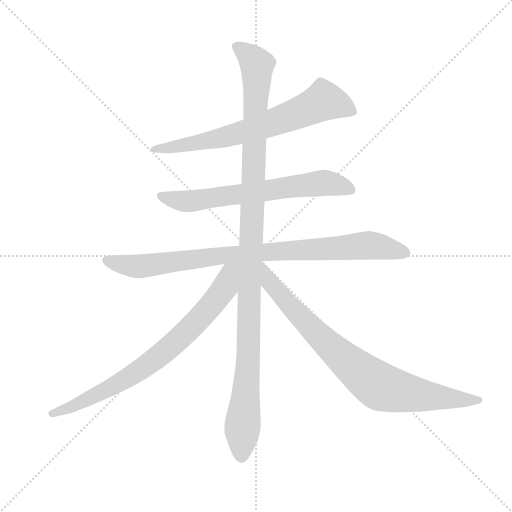
t = 0.00 s
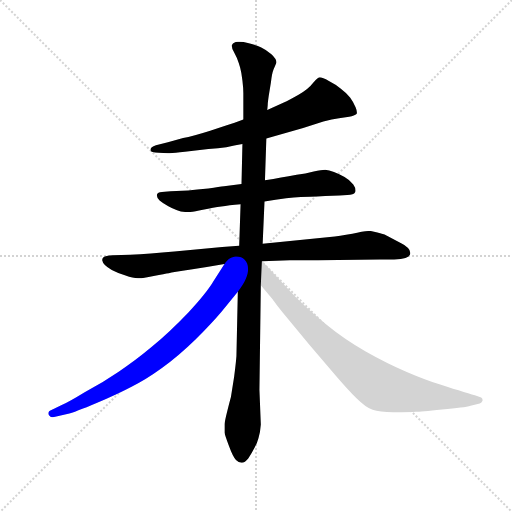
t = 4.71 s
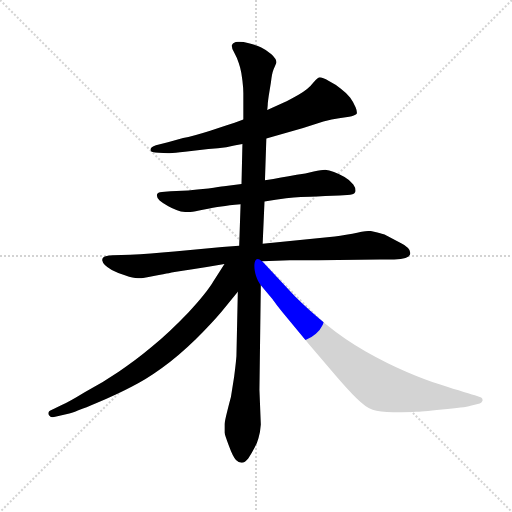
t = 4.91 s
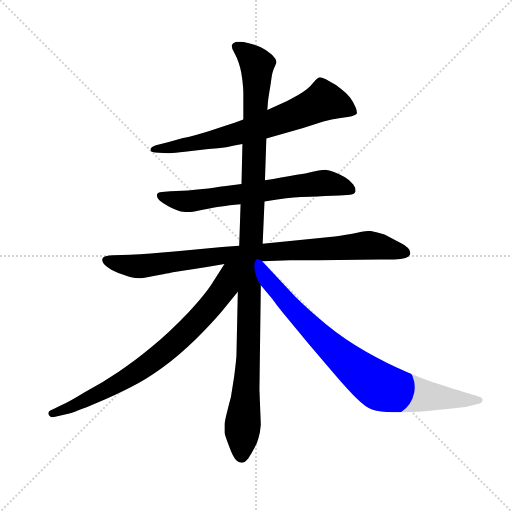
t = 5.12 s
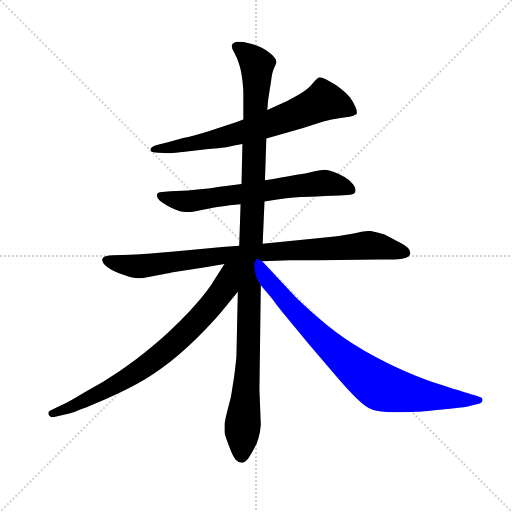
t = 5.33 s
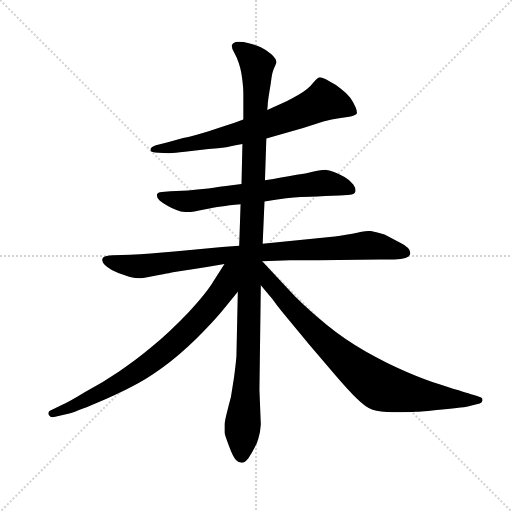
t = 5.91 s

The animated SVG that drew these frames (rendered in a browser with its animation timeline set to each time). Animation: 6 CSS @keyframes rules; one cycle of 5.91 s.

<svg version="1.1" viewBox="0 0 1024 1024" xmlns="http://www.w3.org/2000/svg">
  <g stroke="lightgray" stroke-dasharray="1,1" stroke-width="1" transform="scale(4, 4)">
    <line x1="0" y1="0" x2="256" y2="256"></line>
    <line x1="256" y1="0" x2="0" y2="256"></line>
    <line x1="128" y1="0" x2="128" y2="256"></line>
    <line x1="0" y1="128" x2="256" y2="128"></line>
  </g>
  <g transform="scale(0.92, -0.92) translate(60, -850)">
    <style type="text/css">
      
        @keyframes keyframes0 {
          from {
            stroke: blue;
            stroke-dashoffset: 711;
            stroke-width: 128;
          }
          70% {
            animation-timing-function: step-end;
            stroke: blue;
            stroke-dashoffset: 0;
            stroke-width: 128;
          }
          to {
            stroke: black;
            stroke-width: 1024;
          }
        }
        #make-me-a-hanzi-animation-0 {
          animation: keyframes0 0.82861328125s both;
          animation-delay: 0s;
          animation-timing-function: linear;
        }
      
        @keyframes keyframes1 {
          from {
            stroke: blue;
            stroke-dashoffset: 674;
            stroke-width: 128;
          }
          69% {
            animation-timing-function: step-end;
            stroke: blue;
            stroke-dashoffset: 0;
            stroke-width: 128;
          }
          to {
            stroke: black;
            stroke-width: 1024;
          }
        }
        #make-me-a-hanzi-animation-1 {
          animation: keyframes1 0.7985026041666666s both;
          animation-delay: 0.82861328125s;
          animation-timing-function: linear;
        }
      
        @keyframes keyframes2 {
          from {
            stroke: blue;
            stroke-dashoffset: 911;
            stroke-width: 128;
          }
          75% {
            animation-timing-function: step-end;
            stroke: blue;
            stroke-dashoffset: 0;
            stroke-width: 128;
          }
          to {
            stroke: black;
            stroke-width: 1024;
          }
        }
        #make-me-a-hanzi-animation-2 {
          animation: keyframes2 0.9913736979166666s both;
          animation-delay: 1.6271158854166665s;
          animation-timing-function: linear;
        }
      
        @keyframes keyframes3 {
          from {
            stroke: blue;
            stroke-dashoffset: 1170;
            stroke-width: 128;
          }
          79% {
            animation-timing-function: step-end;
            stroke: blue;
            stroke-dashoffset: 0;
            stroke-width: 128;
          }
          to {
            stroke: black;
            stroke-width: 1024;
          }
        }
        #make-me-a-hanzi-animation-3 {
          animation: keyframes3 1.2021484375s both;
          animation-delay: 2.618489583333333s;
          animation-timing-function: linear;
        }
      
        @keyframes keyframes4 {
          from {
            stroke: blue;
            stroke-dashoffset: 781;
            stroke-width: 128;
          }
          72% {
            animation-timing-function: step-end;
            stroke: blue;
            stroke-dashoffset: 0;
            stroke-width: 128;
          }
          to {
            stroke: black;
            stroke-width: 1024;
          }
        }
        #make-me-a-hanzi-animation-4 {
          animation: keyframes4 0.8855794270833334s both;
          animation-delay: 3.820638020833333s;
          animation-timing-function: linear;
        }
      
        @keyframes keyframes5 {
          from {
            stroke: blue;
            stroke-dashoffset: 847;
            stroke-width: 128;
          }
          73% {
            animation-timing-function: step-end;
            stroke: blue;
            stroke-dashoffset: 0;
            stroke-width: 128;
          }
          to {
            stroke: black;
            stroke-width: 1024;
          }
        }
        #make-me-a-hanzi-animation-5 {
          animation: keyframes5 0.9392903645833334s both;
          animation-delay: 4.706217447916666s;
          animation-timing-function: linear;
        }
      
    </style>
    
      <path d="M 519 549 L 599 572 L 643 586 Q 662 591 677 593 L 699 596 Q 711 598 715 602 Q 716 603 716 605 Q 716 610 713 617 Q 709 627 701 638 Q 693 648 681 657 Q 671 666 655 674 Q 641 682 635 682 Q 633 682 632 681 Q 627 678 619 668 Q 611 657 589 644 Q 568 632 557 627 L 521 611 L 469 590 L 450 583 Q 436 578 397 566 Q 359 554 338 550 L 305 541 L 279 534 Q 267 530 267 524 Q 267 518 285 518 L 305 517 L 309 517 Q 319 517 342 520 L 393 526 Q 415 528 432 530 Q 449 534 467 537 L 519 549 Z" fill="lightgray"></path>
    
      <path d="M 515 412 L 539 416 L 562 419 Q 579 421 594 422 Q 609 422 647 424 L 678 425 L 695 426 Q 709 426 712 432 Q 713 434 713 436 Q 713 442 708 449 Q 701 458 689 465 Q 677 472 666 476 Q 655 480 647 481 Q 639 481 622 477 Q 604 472 585 470 Q 567 466 551 464 Q 535 461 516 458 L 465 450 L 427 445 Q 418 444 393 440 Q 367 438 349 436 L 311 434 L 298 433 Q 285 432 283 430 Q 281 428 281 425 Q 281 420 287 414 Q 294 408 305 402 Q 315 396 325 393 Q 334 389 347 389 L 350 389 Q 360 389 381 394 Q 405 399 421 401 Q 437 404 463 406 L 515 412 Z" fill="lightgray"></path>
    
      <path d="M 510 282 L 570 284 L 631 284 L 766 286 L 797 286 Q 829 287 831 296 Q 832 298 832 300 Q 832 306 827 311 Q 822 317 811 322 L 776 340 Q 759 346 745 348 Q 733 348 706 342 Q 678 337 657 335 L 511 320 L 460 316 L 423 313 L 319 303 Q 265 298 223 296 L 185 295 Q 169 294 165 291 Q 162 289 162 285 L 162 284 Q 163 279 168 274 Q 173 269 183 263 Q 194 257 213 251 Q 229 245 240 245 L 243 245 Q 250 245 274 250 Q 299 255 307 256 Q 315 258 355 264 Q 394 270 428 276 L 510 282 Z" fill="lightgray"></path>
    
      <path d="M 511 320 L 515 412 L 516 458 L 519 549 L 521 611 L 522 622 Q 522 626 524 640 L 529 671 Q 531 690 535 700 Q 540 711 541 714 Q 541 722 530 732 Q 519 742 508 747 Q 497 752 481 756 Q 468 759 461 759 L 457 759 Q 447 758 445 753 Q 444 752 444 750 Q 444 745 448 738 L 455 724 Q 459 714 462 703 Q 465 692 467 675 Q 469 658 469 648 L 469 590 L 467 537 L 465 450 L 463 406 L 460 316 L 457 216 L 454 76 Q 453 62 449 31 L 442 -13 Q 439 -24 434 -44 Q 429 -64 428 -72 L 428 -90 Q 429 -96 438 -120 Q 446 -142 453 -150 Q 459 -156 465 -156 L 466 -156 Q 472 -156 480 -146 Q 488 -134 493 -124 Q 499 -114 502 -102 Q 506 -89 507 -73 L 504 2 L 507 230 L 511 320 Z" fill="lightgray"></path>
    
      <path d="M 428 276 L 405 240 Q 390 214 349 170 Q 307 126 270 96 Q 233 65 198 42 Q 163 18 125 -2 Q 89 -24 73 -31 L 53 -41 Q 45 -44 45 -49 Q 45 -51 47 -53 Q 50 -57 55 -57 Q 57 -57 60 -56 L 86 -50 Q 103 -46 150 -26 Q 197 -6 227 10 Q 256 24 292 50 Q 328 76 365 112 Q 401 148 422 173 L 457 216 C 512 284 451 313 428 276 Z" fill="lightgray"></path>
    
      <path d="M 507 230 L 533 199 Q 533 198 555 170 L 613 100 L 671 32 Q 695 4 715 -16 Q 735 -36 750 -41 Q 765 -46 795 -46 Q 835 -46 844 -45 Q 853 -45 901 -40 Q 950 -36 963 -32 L 983 -27 Q 987 -26 989 -21 L 989 -19 Q 989 -16 986 -14 L 977 -11 Q 969 -8 948 -2 Q 927 4 897 14 Q 865 24 823 42 Q 781 60 735 86 Q 689 112 650 144 Q 611 176 581 206 L 510 282 L 509 282 C 488 303 488 253 507 230 Z" fill="lightgray"></path>
    
    
      <clipPath id="make-me-a-hanzi-clip-0">
        <path d="M 519 549 L 599 572 L 643 586 Q 662 591 677 593 L 699 596 Q 711 598 715 602 Q 716 603 716 605 Q 716 610 713 617 Q 709 627 701 638 Q 693 648 681 657 Q 671 666 655 674 Q 641 682 635 682 Q 633 682 632 681 Q 627 678 619 668 Q 611 657 589 644 Q 568 632 557 627 L 521 611 L 469 590 L 450 583 Q 436 578 397 566 Q 359 554 338 550 L 305 541 L 279 534 Q 267 530 267 524 Q 267 518 285 518 L 305 517 L 309 517 Q 319 517 342 520 L 393 526 Q 415 528 432 530 Q 449 534 467 537 L 519 549 Z"></path>
      </clipPath>
      <path clip-path="url(#make-me-a-hanzi-clip-0)" d="M 709 606 L 644 631 L 596 607 L 468 562 L 372 540 L 275 527" fill="none" id="make-me-a-hanzi-animation-0" stroke-dasharray="583 1166" stroke-linecap="round"></path>
    
      <clipPath id="make-me-a-hanzi-clip-1">
        <path d="M 515 412 L 539 416 L 562 419 Q 579 421 594 422 Q 609 422 647 424 L 678 425 L 695 426 Q 709 426 712 432 Q 713 434 713 436 Q 713 442 708 449 Q 701 458 689 465 Q 677 472 666 476 Q 655 480 647 481 Q 639 481 622 477 Q 604 472 585 470 Q 567 466 551 464 Q 535 461 516 458 L 465 450 L 427 445 Q 418 444 393 440 Q 367 438 349 436 L 311 434 L 298 433 Q 285 432 283 430 Q 281 428 281 425 Q 281 420 287 414 Q 294 408 305 402 Q 315 396 325 393 Q 334 389 347 389 L 350 389 Q 360 389 381 394 Q 405 399 421 401 Q 437 404 463 406 L 515 412 Z"></path>
      </clipPath>
      <path clip-path="url(#make-me-a-hanzi-clip-1)" d="M 292 424 L 349 412 L 645 453 L 704 436" fill="none" id="make-me-a-hanzi-animation-1" stroke-dasharray="546 1092" stroke-linecap="round"></path>
    
      <clipPath id="make-me-a-hanzi-clip-2">
        <path d="M 510 282 L 570 284 L 631 284 L 766 286 L 797 286 Q 829 287 831 296 Q 832 298 832 300 Q 832 306 827 311 Q 822 317 811 322 L 776 340 Q 759 346 745 348 Q 733 348 706 342 Q 678 337 657 335 L 511 320 L 460 316 L 423 313 L 319 303 Q 265 298 223 296 L 185 295 Q 169 294 165 291 Q 162 289 162 285 L 162 284 Q 163 279 168 274 Q 173 269 183 263 Q 194 257 213 251 Q 229 245 240 245 L 243 245 Q 250 245 274 250 Q 299 255 307 256 Q 315 258 355 264 Q 394 270 428 276 L 510 282 Z"></path>
      </clipPath>
      <path clip-path="url(#make-me-a-hanzi-clip-2)" d="M 171 285 L 242 271 L 417 294 L 742 317 L 821 301" fill="none" id="make-me-a-hanzi-animation-2" stroke-dasharray="783 1566" stroke-linecap="round"></path>
    
      <clipPath id="make-me-a-hanzi-clip-3">
        <path d="M 511 320 L 515 412 L 516 458 L 519 549 L 521 611 L 522 622 Q 522 626 524 640 L 529 671 Q 531 690 535 700 Q 540 711 541 714 Q 541 722 530 732 Q 519 742 508 747 Q 497 752 481 756 Q 468 759 461 759 L 457 759 Q 447 758 445 753 Q 444 752 444 750 Q 444 745 448 738 L 455 724 Q 459 714 462 703 Q 465 692 467 675 Q 469 658 469 648 L 469 590 L 467 537 L 465 450 L 463 406 L 460 316 L 457 216 L 454 76 Q 453 62 449 31 L 442 -13 Q 439 -24 434 -44 Q 429 -64 428 -72 L 428 -90 Q 429 -96 438 -120 Q 446 -142 453 -150 Q 459 -156 465 -156 L 466 -156 Q 472 -156 480 -146 Q 488 -134 493 -124 Q 499 -114 502 -102 Q 506 -89 507 -73 L 504 2 L 507 230 L 511 320 Z"></path>
      </clipPath>
      <path clip-path="url(#make-me-a-hanzi-clip-3)" d="M 455 748 L 499 709 L 479 68 L 466 -145" fill="none" id="make-me-a-hanzi-animation-3" stroke-dasharray="1042 2084" stroke-linecap="round"></path>
    
      <clipPath id="make-me-a-hanzi-clip-4">
        <path d="M 428 276 L 405 240 Q 390 214 349 170 Q 307 126 270 96 Q 233 65 198 42 Q 163 18 125 -2 Q 89 -24 73 -31 L 53 -41 Q 45 -44 45 -49 Q 45 -51 47 -53 Q 50 -57 55 -57 Q 57 -57 60 -56 L 86 -50 Q 103 -46 150 -26 Q 197 -6 227 10 Q 256 24 292 50 Q 328 76 365 112 Q 401 148 422 173 L 457 216 C 512 284 451 313 428 276 Z"></path>
      </clipPath>
      <path clip-path="url(#make-me-a-hanzi-clip-4)" d="M 452 271 L 439 255 L 430 227 L 391 177 L 295 83 L 246 46 L 151 -8 L 52 -48" fill="none" id="make-me-a-hanzi-animation-4" stroke-dasharray="653 1306" stroke-linecap="round"></path>
    
      <clipPath id="make-me-a-hanzi-clip-5">
        <path d="M 507 230 L 533 199 Q 533 198 555 170 L 613 100 L 671 32 Q 695 4 715 -16 Q 735 -36 750 -41 Q 765 -46 795 -46 Q 835 -46 844 -45 Q 853 -45 901 -40 Q 950 -36 963 -32 L 983 -27 Q 987 -26 989 -21 L 989 -19 Q 989 -16 986 -14 L 977 -11 Q 969 -8 948 -2 Q 927 4 897 14 Q 865 24 823 42 Q 781 60 735 86 Q 689 112 650 144 Q 611 176 581 206 L 510 282 L 509 282 C 488 303 488 253 507 230 Z"></path>
      </clipPath>
      <path clip-path="url(#make-me-a-hanzi-clip-5)" d="M 510 275 L 526 236 L 608 145 L 696 63 L 764 11 L 887 -14 L 982 -20" fill="none" id="make-me-a-hanzi-animation-5" stroke-dasharray="719 1438" stroke-linecap="round"></path>
    
  </g>
</svg>
